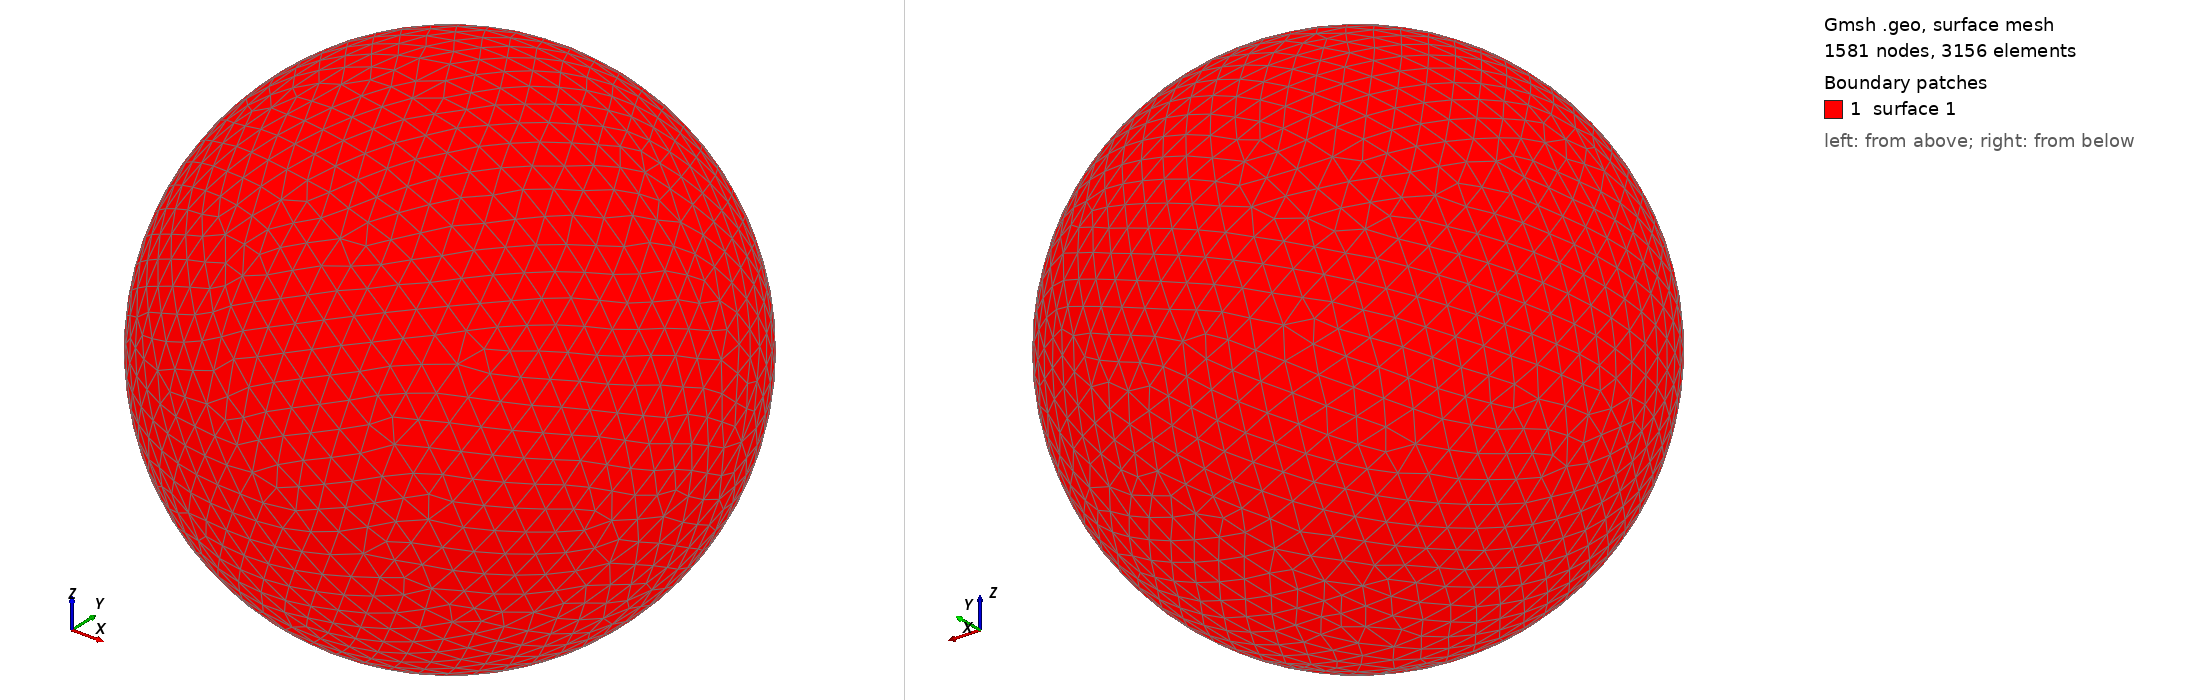

Gmsh geometry script, surface-meshed: 1581 nodes, 3156 surface elements. Boundary patches (legend numbers): 1 surface 1. Left view from above one corner, right view from below the opposite corner. The script declares no physical surfaces, so the legend lists its geometric surfaces. The drawing asked Gmsh for element sizes between 1% and 20% of the model's largest extent; the script's own settings can give other sizes.

=== shot2602.geo (drawn) ===
SetFactory("OpenCASCADE");
Point(1) = {0,0,0,0};
Sphere(1) = {0,0,0,0.64090000};
MeshSize{ PointsOf{ Surface{:}; } } = 0.064090000;
Mesh.ElementOrder=1;
Mesh.Format=39;
